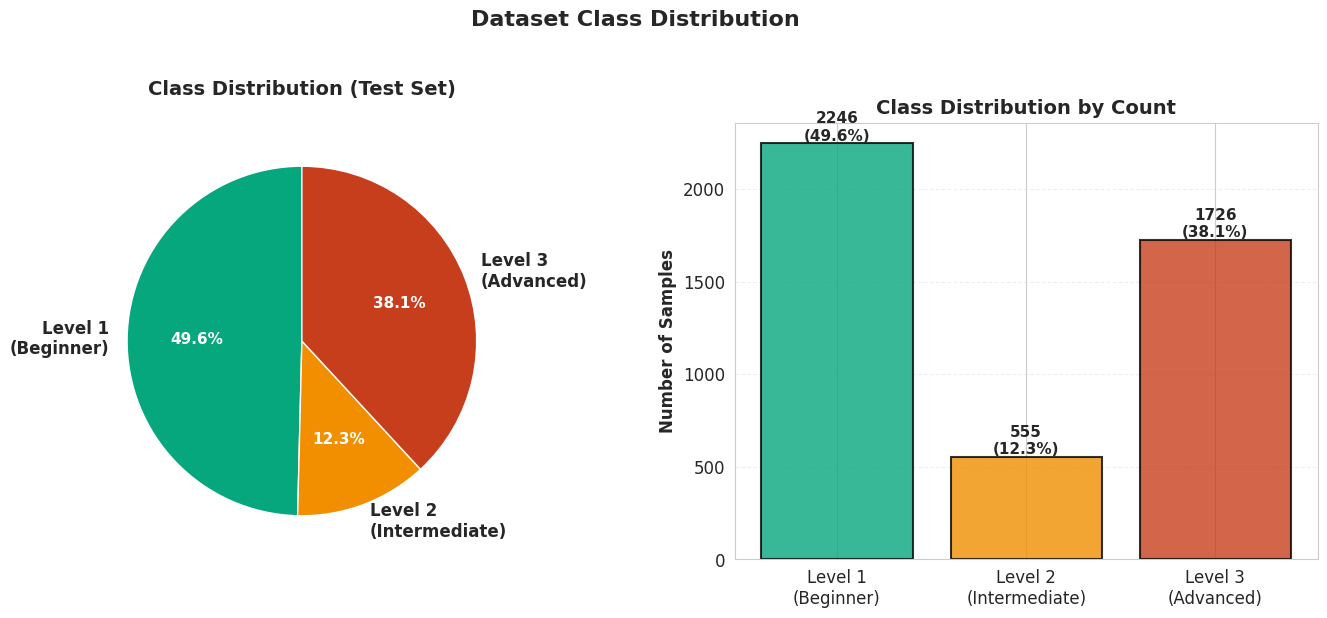

Write the Python code that produced this figure. (Note: this script raises an exception after producing the figure.)
#!/usr/bin/env python3
"""Generate class distribution chart for dataset section."""
import matplotlib.pyplot as plt
import numpy as np
import seaborn as sns

# Set style
sns.set_style("whitegrid")
plt.rcParams['figure.dpi'] = 300
plt.rcParams['savefig.dpi'] = 300
plt.rcParams['font.size'] = 12

# Data from test set
levels = ['Level 1\n(Beginner)', 'Level 2\n(Intermediate)', 'Level 3\n(Advanced)']
counts = [2246, 555, 1726]
percentages = [49.6, 12.3, 38.1]
colors = ['#06A77D', '#F18F01', '#C73E1D']  # Green, Orange, Red

# Create figure with two subplots
fig, (ax1, ax2) = plt.subplots(1, 2, figsize=(14, 6))

# 1. Pie Chart
wedges, texts, autotexts = ax1.pie(counts, labels=levels, colors=colors, autopct='%1.1f%%',
                                    startangle=90, textprops={'fontsize': 12, 'fontweight': 'bold'})

# Make percentage text white and bold
for autotext in autotexts:
    autotext.set_color('white')
    autotext.set_fontweight('bold')
    autotext.set_fontsize(11)

ax1.set_title('Class Distribution (Test Set)', fontsize=14, fontweight='bold', pad=20)

# 2. Bar Chart
bars = ax2.bar(levels, counts, color=colors, alpha=0.8, edgecolor='black', linewidth=1.5)
ax2.set_ylabel('Number of Samples', fontsize=12, fontweight='bold')
ax2.set_title('Class Distribution by Count', fontsize=14, fontweight='bold')
ax2.grid(axis='y', alpha=0.3, linestyle='--')

# Add value labels on bars
for bar, count, pct in zip(bars, counts, percentages):
    height = bar.get_height()
    ax2.text(bar.get_x() + bar.get_width()/2., height,
            f'{count}\n({pct}%)',
            ha='center', va='bottom', fontsize=11, fontweight='bold')

plt.suptitle('Dataset Class Distribution', fontsize=16, fontweight='bold', y=1.02)
plt.tight_layout()
plt.savefig('results/poster_charts/dataset_class_distribution.png', bbox_inches='tight', dpi=300)
plt.close()

# Also create a simpler single chart version
fig, ax = plt.subplots(figsize=(8, 6))
bars = ax.bar(levels, counts, color=colors, alpha=0.8, edgecolor='black', linewidth=2)
ax.set_ylabel('Number of Samples', fontsize=14, fontweight='bold')
ax.set_title('Dataset Class Distribution (Test Set)', fontsize=16, fontweight='bold')
ax.grid(axis='y', alpha=0.3, linestyle='--')

# Add value labels
for bar, count, pct in zip(bars, counts, percentages):
    height = bar.get_height()
    ax.text(bar.get_x() + bar.get_width()/2., height,
            f'{count}\n({pct}%)',
            ha='center', va='bottom', fontsize=12, fontweight='bold')

plt.tight_layout()
plt.savefig('results/poster_charts/dataset_class_distribution_simple.png', bbox_inches='tight', dpi=300)
plt.close()

print("✓ Class distribution charts saved:")
print("  - results/poster_charts/dataset_class_distribution.png (dual chart)")
print("  - results/poster_charts/dataset_class_distribution_simple.png (single chart)")

